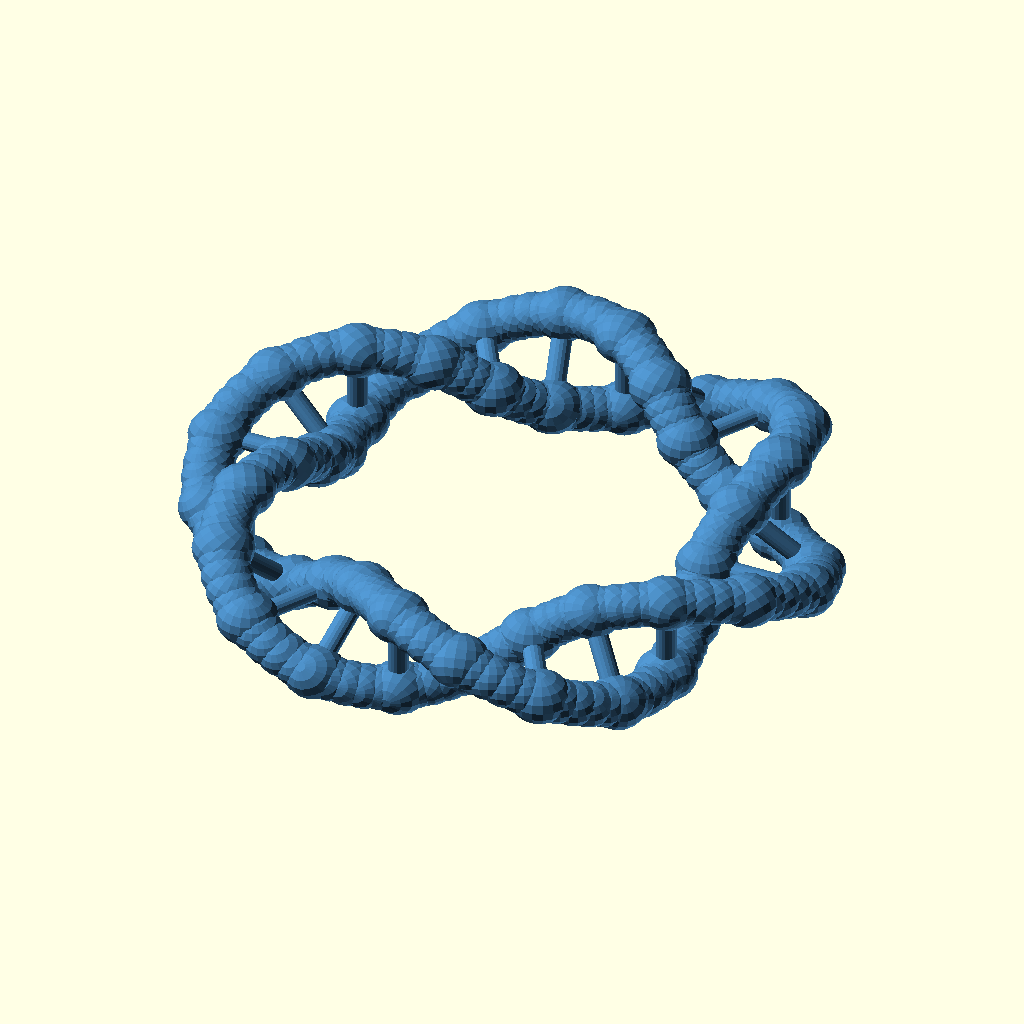
Cell 1: rendered with the file's own defaults.
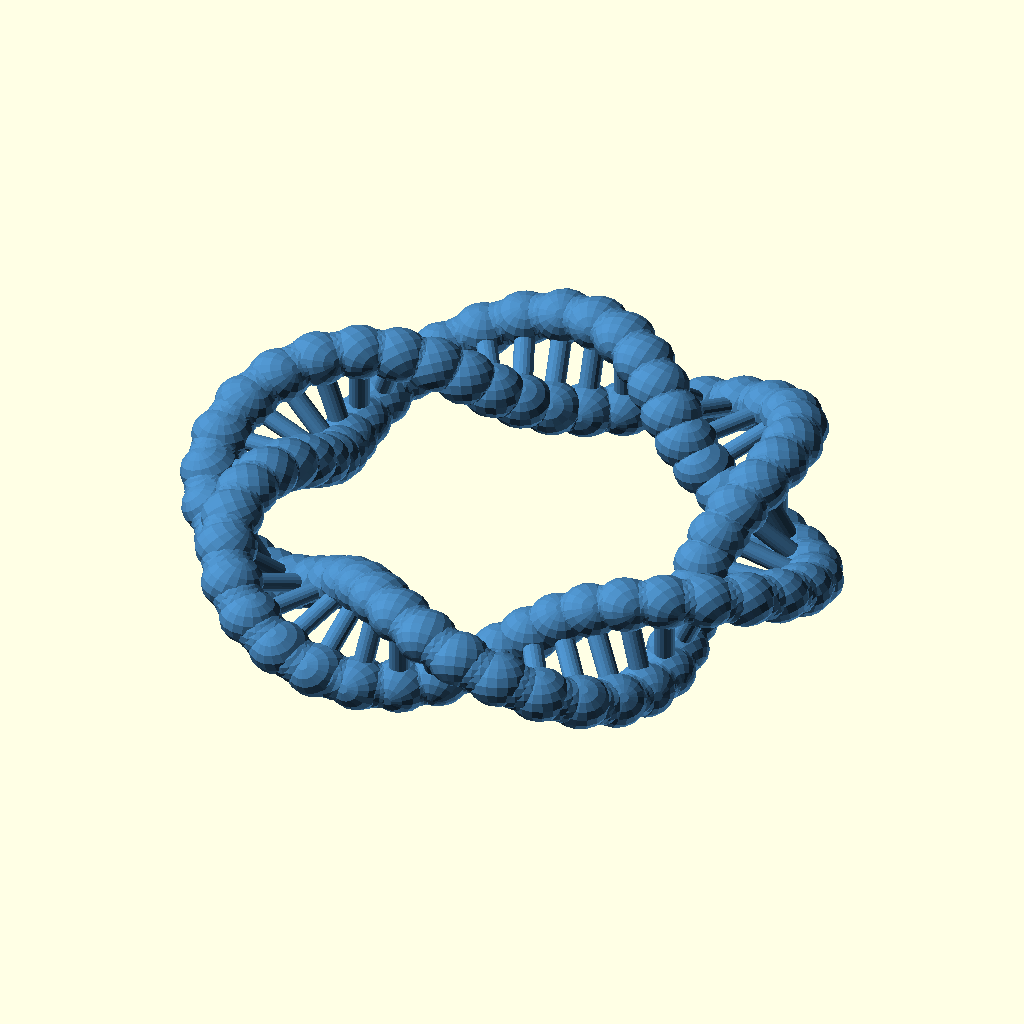
Cell 2: numOfEl = 240 (everything else at default).
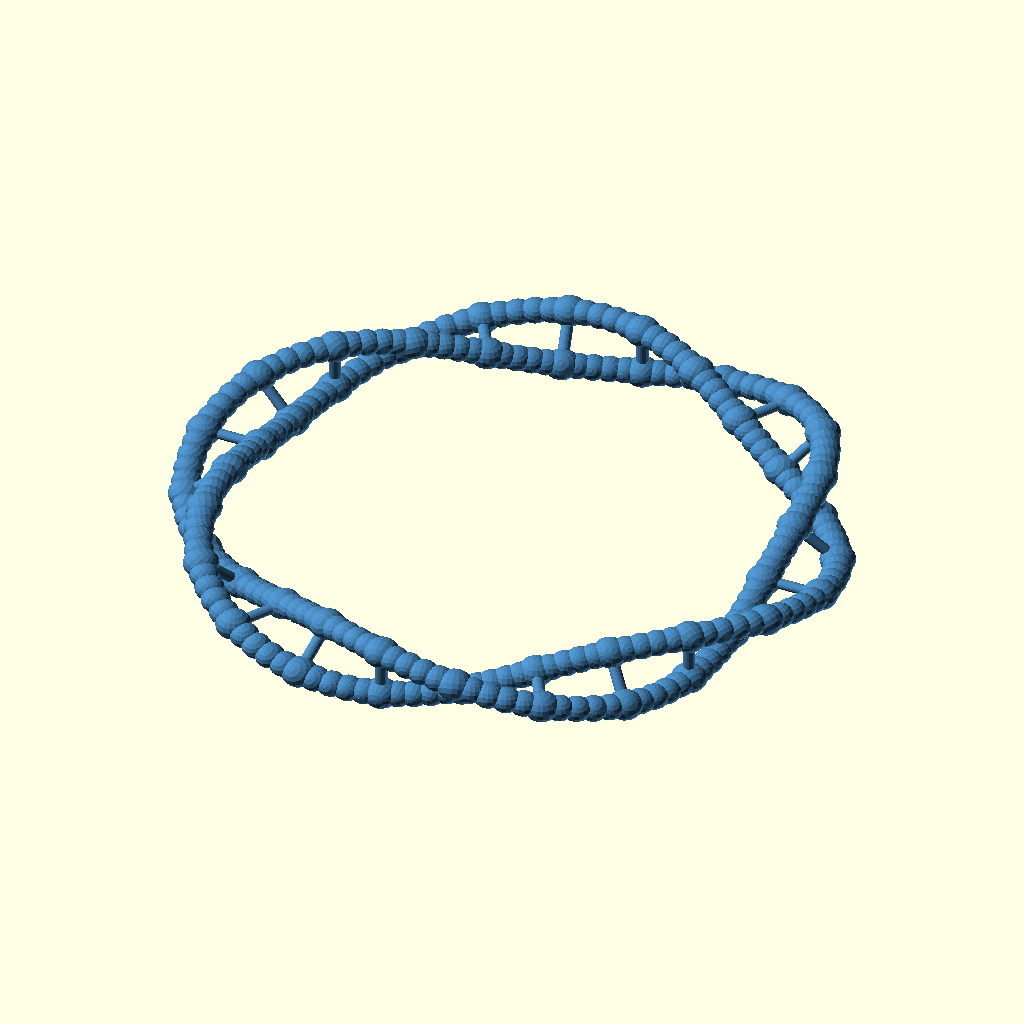
Cell 3: radius = 100 (everything else at default).
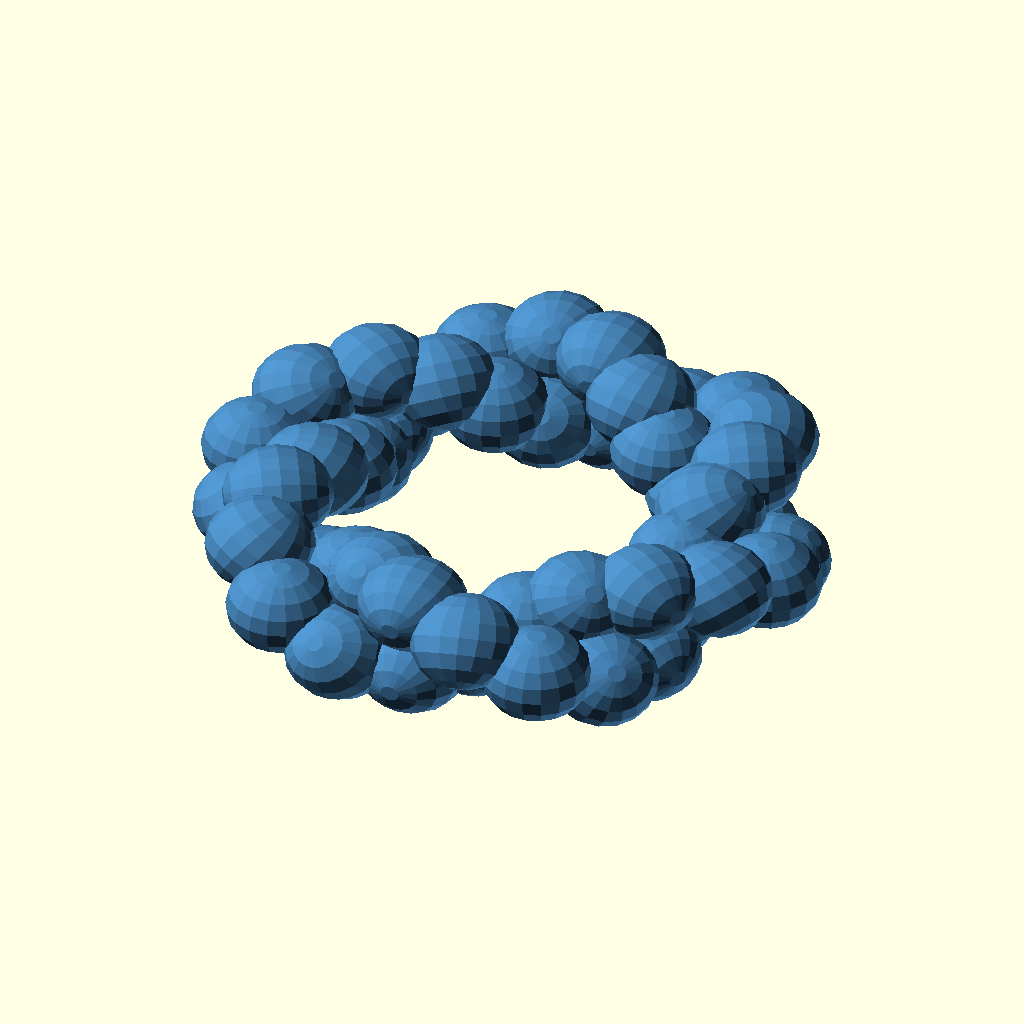
Cell 4 — radius1 set to 12, the other parameters unchanged.
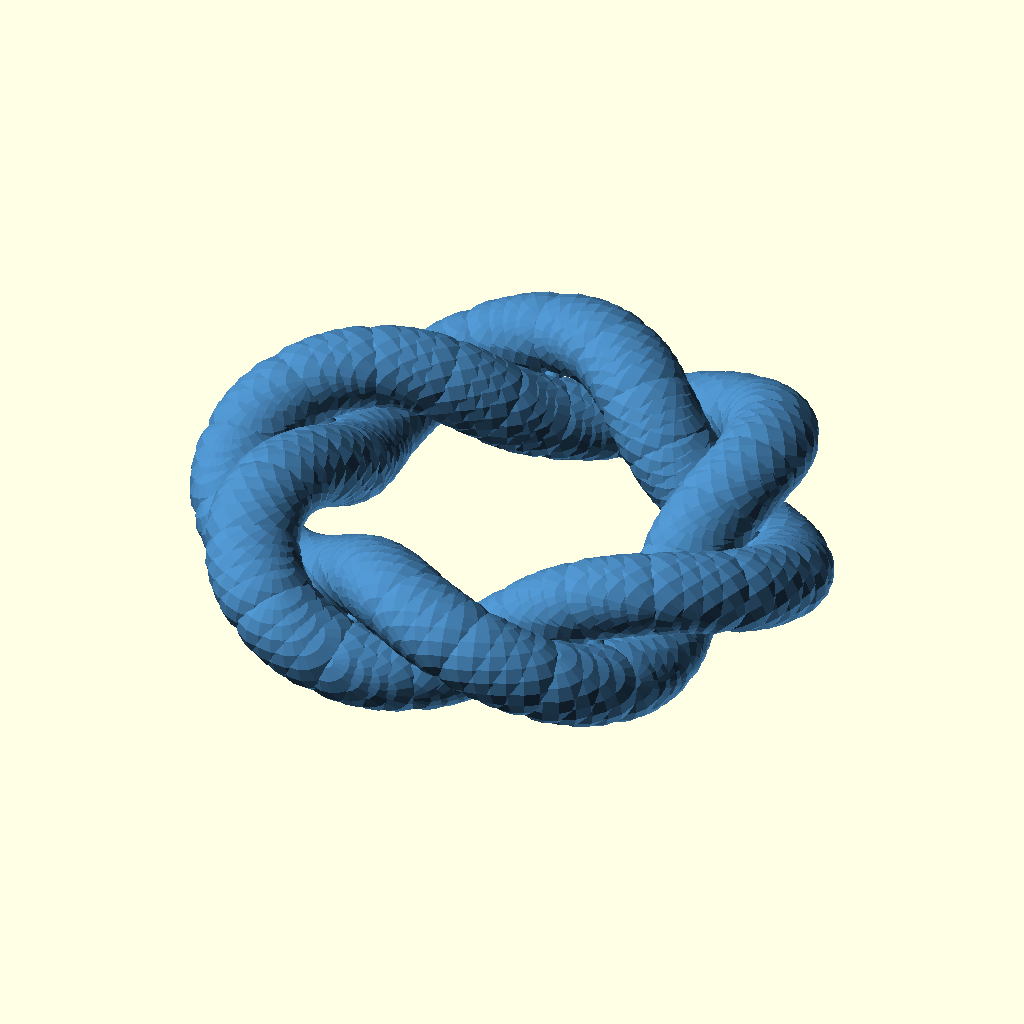
Cell 5 — radius2 set to 10, the other parameters unchanged.
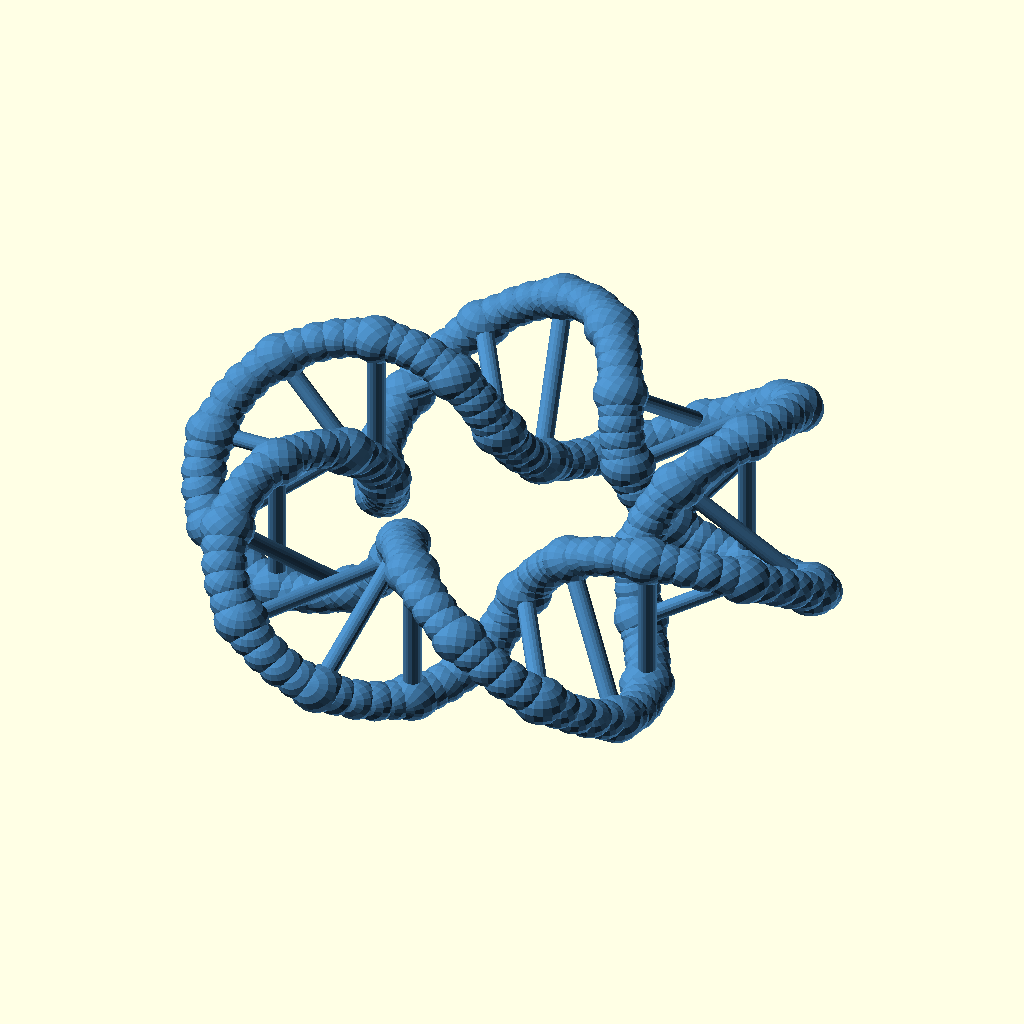
Cell 6 — link_length set to 40, the other parameters unchanged.
All cells are drawn from the same view direction (rotation 55°, 0°, 25°, orthographic, colour scheme Cornfield), but the view is re-fitted for each cell, so position and scale can differ between cells as well as the parameter.
OpenSCAD source file scadFiles/419463/709103.scad:
$fn=18;



numOfEl=120;  // number of elements

radius=50;   // main radius

radius1=6;   // radius of linked spheres

radius2=5;   // radius of unlinked spheres

link_length=20;

link_radius=2; 

link_every=5;

twist=3;

flatten=0.8; // normal = 1



scale([1,1,flatten])

color("SteelBlue")

union(){

 

//// sphere in center

// translate([0,0,-4])

 //   sphere(12);  

 

//// base

// translate([0,0,-link_length/2-radius1])

 //  cylinder(h=2,r=radius+radius1, center=0);  



 for (i = [0:1:numOfEl-1]) {

   rotate( [0, 0, i*(360/numOfEl)]) 

    translate([radius,0,0]) 

      if((i/link_every-round(i/link_every))==0) {

        //color("red") 

         DNA_mod(roty= i*twist*(360/numOfEl), radius=radius1, link_radius=link_radius, link_length=link_length, link=true);

      } else {

        // color("blue")

         DNA_mod(roty= i*twist*(360/numOfEl), radius=radius2, link_radius=link_radius, link_length=link_length, link=false);

      }

 }



}



//=================================



module DNA_mod(radius=10, link_radius=3, link_length=50, rotx=0, roty=0, rotz=0, link=true){



 rotate( [rotx, roty, rotz]) 

  union() {



    translate([-1*link_length/2, 0, 0]) 

     sphere(radius);



    translate([link_length/2, 0, 0]) 

     sphere(radius);



    if (link) { 

       translate([-link_length/2, 0, 0]) rotate([0,90,0]) 

        cylinder(h=link_length,r=link_radius, center=0);

    }

  }

}
Parameter table extracted from the source (name, type, default, range or options):
numOfEl: number, default 120
radius: number, default 50
radius1: number, default 6
radius2: number, default 5
link_length: number, default 20
link_radius: number, default 2
link_every: number, default 5
twist: number, default 3
flatten: number, default 0.8
